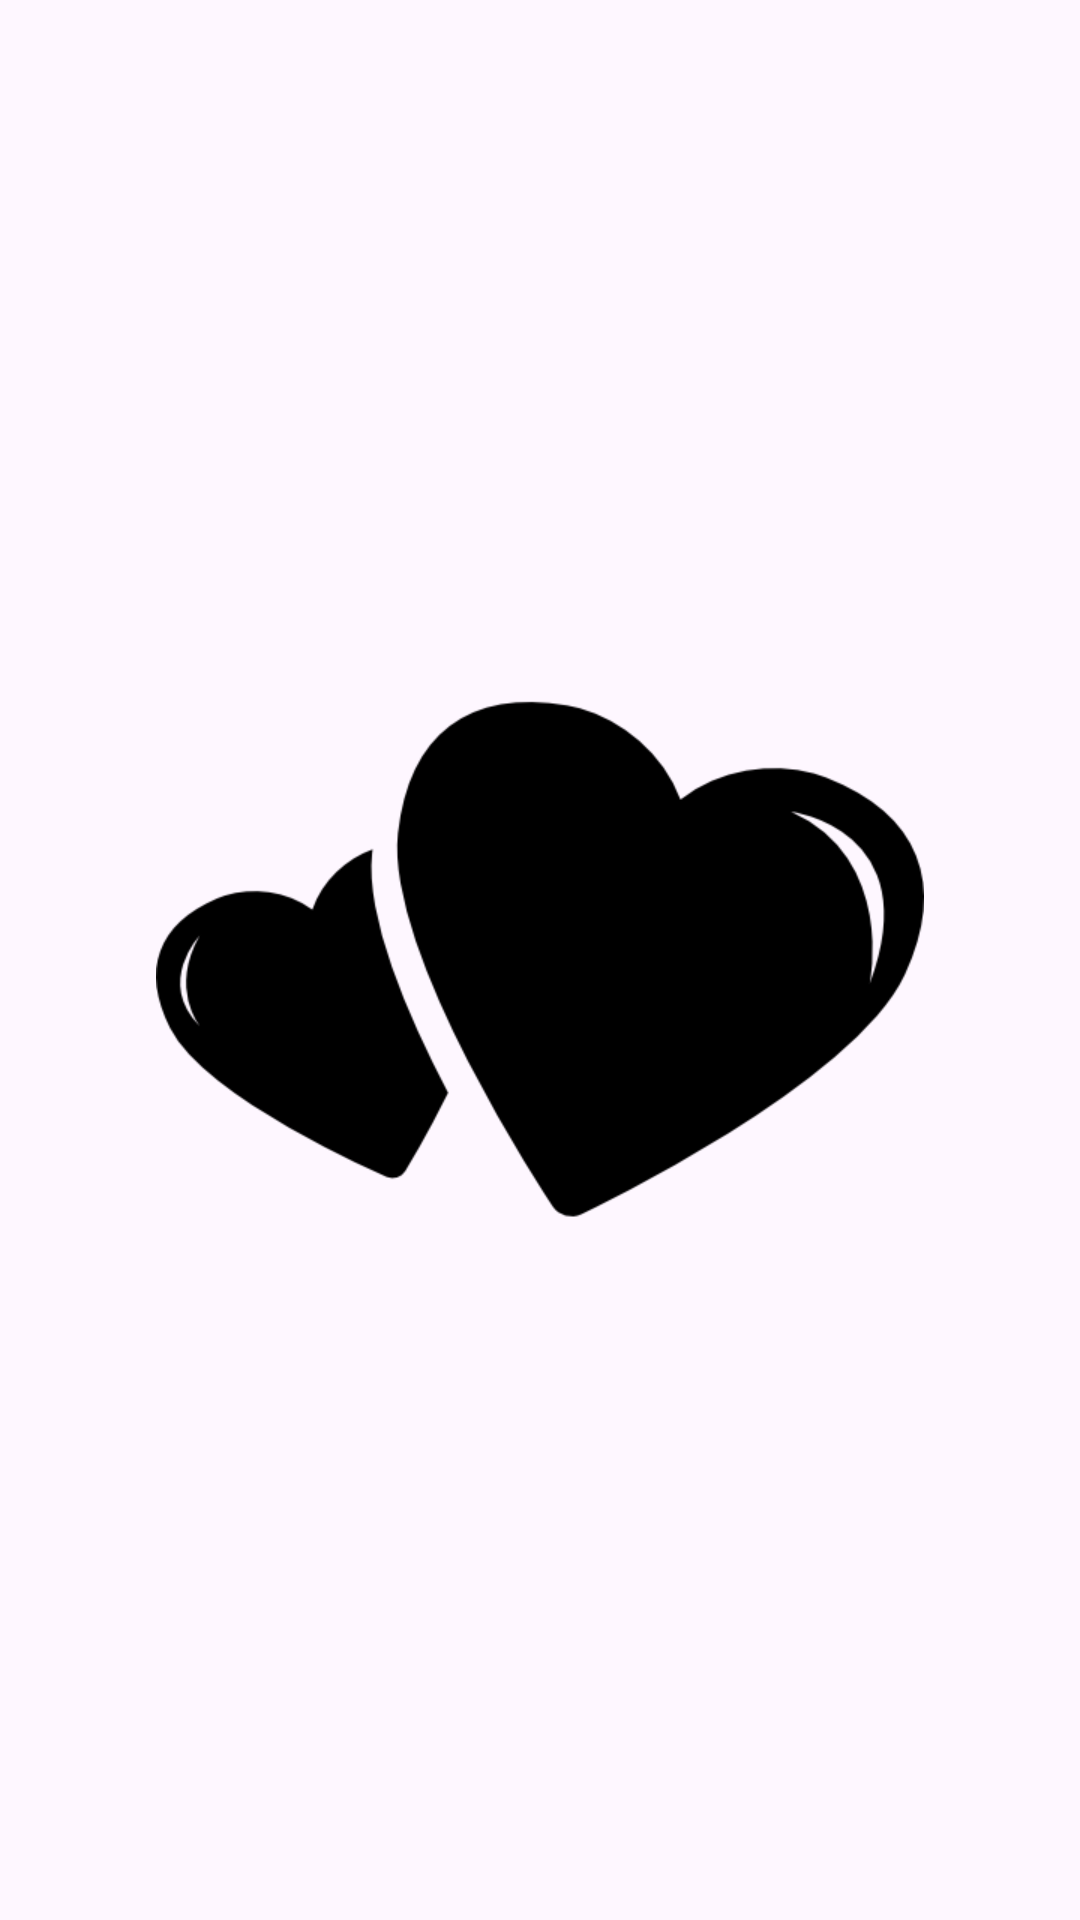

Write the Android layout XML for this screen, with the resource values it uses.
<!-- AndroidManifest.xml: application theme Theme.Love_Calculator_hw_2_5 -->
<!-- res/layout/activity_splash.xml -->
<?xml version="1.0" encoding="utf-8"?>
<RelativeLayout xmlns:android="http://schemas.android.com/apk/res/android"
    android:layout_width="match_parent"
    android:layout_height="match_parent"
    android:gravity="center">

    <ImageView
        android:id="@+id/splashIcon"
        android:layout_width="256dp"
        android:layout_height="256dp"
        android:contentDescription="@string/app_name"
        android:src="@drawable/ic_app" />

</RelativeLayout>
<!-- resources referenced by this layout -->
<resources>
  <!-- drawable ic_app: png bitmap (drawable, 13193 bytes) -->
  <string name="app_name">Love Calculator</string>
  <style name="Theme.Love_Calculator_hw_2_5" parent="Base.Theme.Love_Calculator_hw_2_5" />
  <style name="Base.Theme.Love_Calculator_hw_2_5" parent="Theme.Material3.DayNight.NoActionBar">
          <item name="android:statusBarColor">@color/dark</item>
      </style>
  <color name="dark">#FF202020</color>
</resources>
